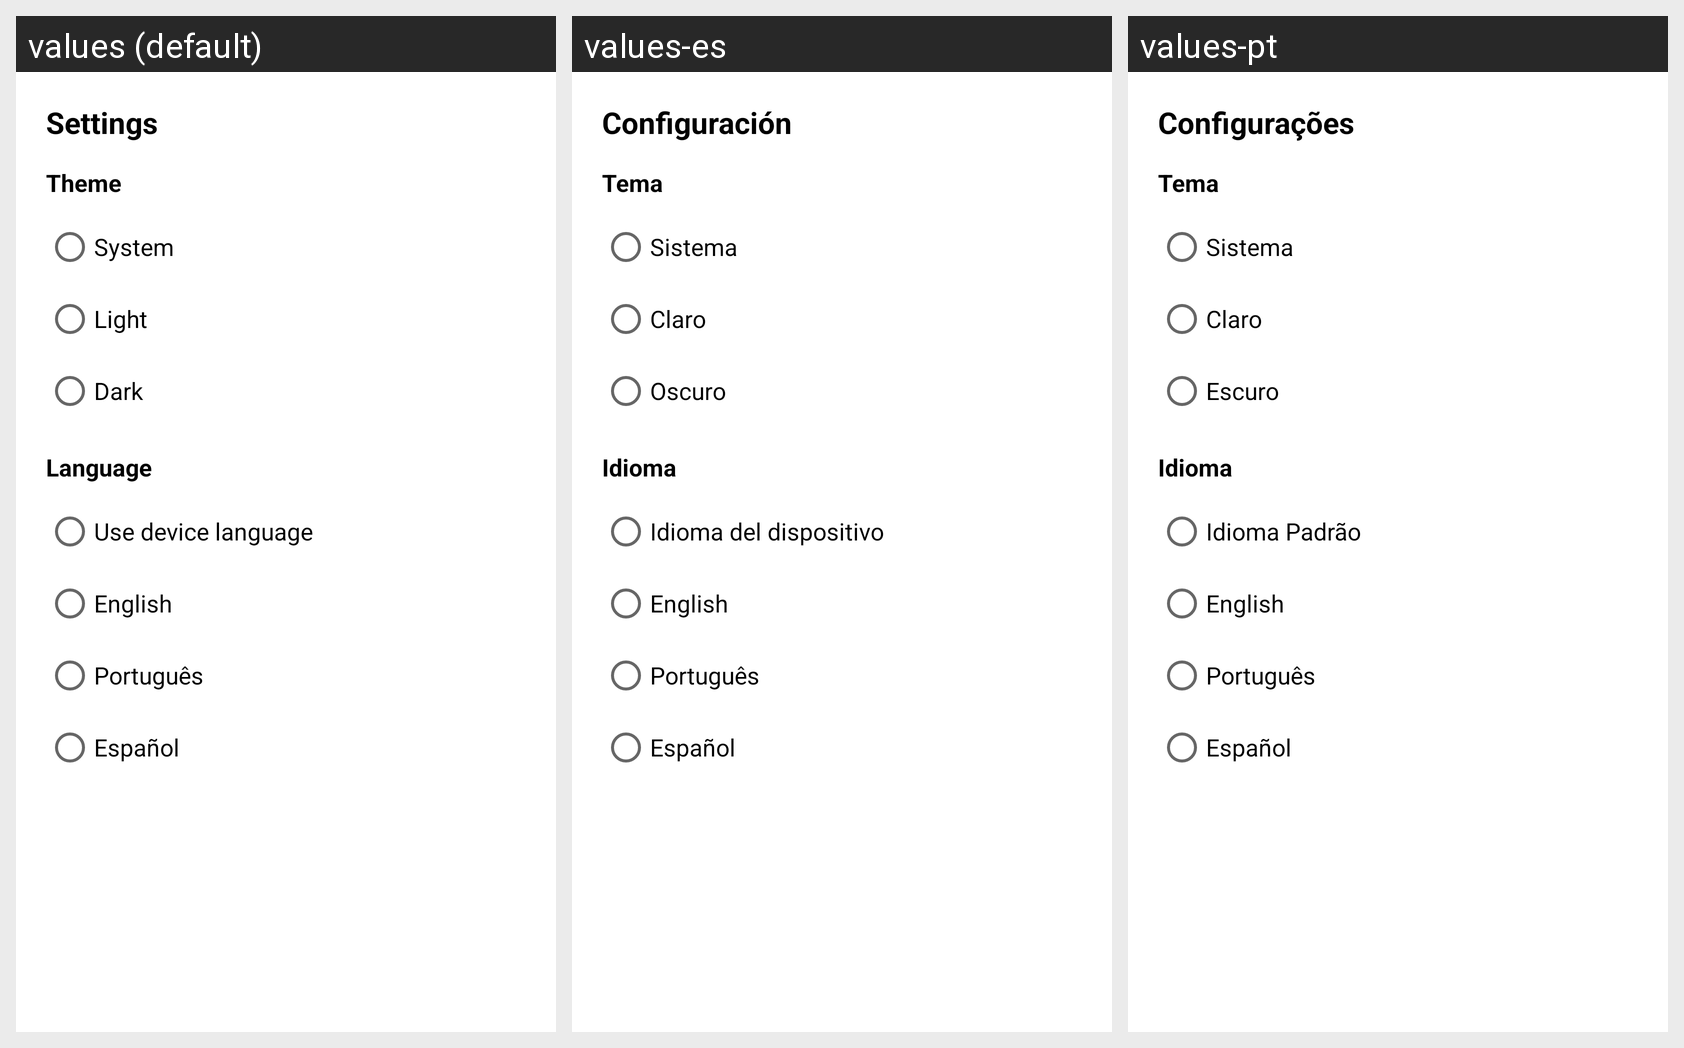

The Android screen above is rendered under several locales of the same app. Produce the string resources it draws, with the default and per-locale values.
Android screen res/layout/dialog_settings.xml rendered under 3 locales, left to right: values (default), values-es, values-pt. Device: Nexus 5 (rendered at 1080×1920; each locale shown at half size, 540×960, under a caption strip naming it); theme MainAppTheme.
Strings drawn on this screen, with the default value and each locale's value (text and hints the layout hard-codes, and strings that could not be matched under every locale, appear in the picture but are not listed):

settings_title
  values: Settings
  values-es: Configuración
  values-pt: Configurações

settings_section_theme
  values: Theme
  values-es: Tema
  values-pt: Tema

settings_theme_system
  values: System
  values-es: Sistema
  values-pt: Sistema

settings_theme_light
  values: Light
  values-es: Claro
  values-pt: Claro

settings_theme_dark
  values: Dark
  values-es: Oscuro
  values-pt: Escuro

settings_section_language
  values: Language
  values-es: Idioma
  values-pt: Idioma

settings_language_system
  values: Use device language
  values-es: Idioma del dispositivo
  values-pt: Idioma Padrão

settings_language_en
  values: English
  values-es: English
  values-pt: English

settings_language_pt
  values: Português
  values-es: Português
  values-pt: Português

settings_language_es
  values: Español
  values-es: Español
  values-pt: Español
